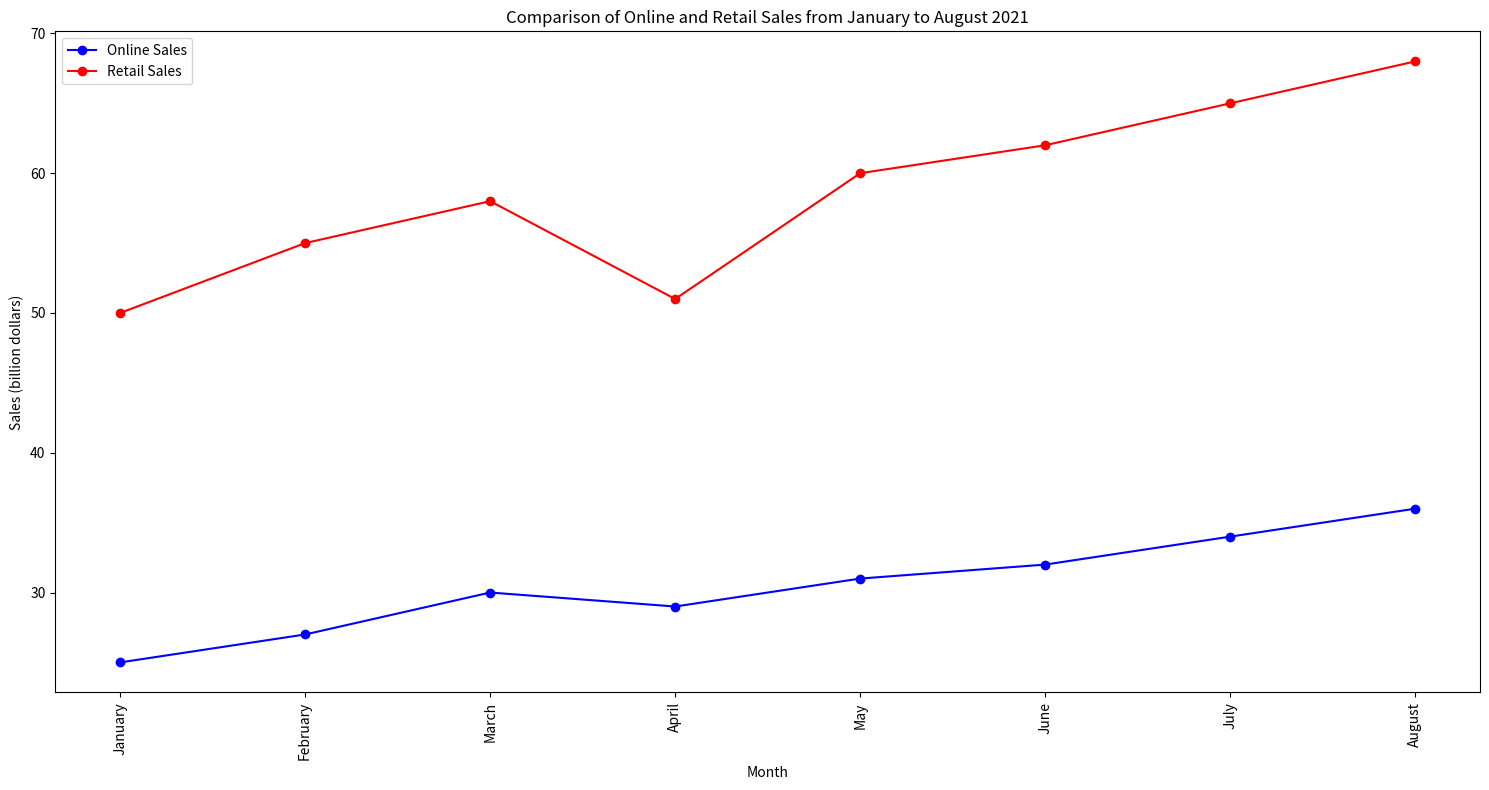

Source code (Python): (Note: this script raises an exception after producing the figure.)

import matplotlib.pyplot as plt
import numpy as np

data = [['January',25,50],['February',27,55],['March',30,58],['April',29,51],['May',31,60],['June',32,62],['July',34,65],['August',36,68]]

x_axis = [row[0] for row in data]
online_sales = [row[1] for row in data]
retail_sales = [row[2] for row in data]

fig = plt.figure(figsize=(15, 8))
ax = fig.add_subplot()
ax.plot(x_axis, online_sales, linestyle='-', marker='o', color='b', label='Online Sales')
ax.plot(x_axis, retail_sales, linestyle='-', marker='o', color='r', label='Retail Sales')
ax.set_title('Comparison of Online and Retail Sales from January to August 2021')
ax.set_xlabel('Month')
ax.set_ylabel('Sales (billion dollars)')
ax.legend()
plt.xticks(x_axis, rotation=90)
plt.tight_layout()
plt.savefig('line chart/png/449.png')
plt.clf()
